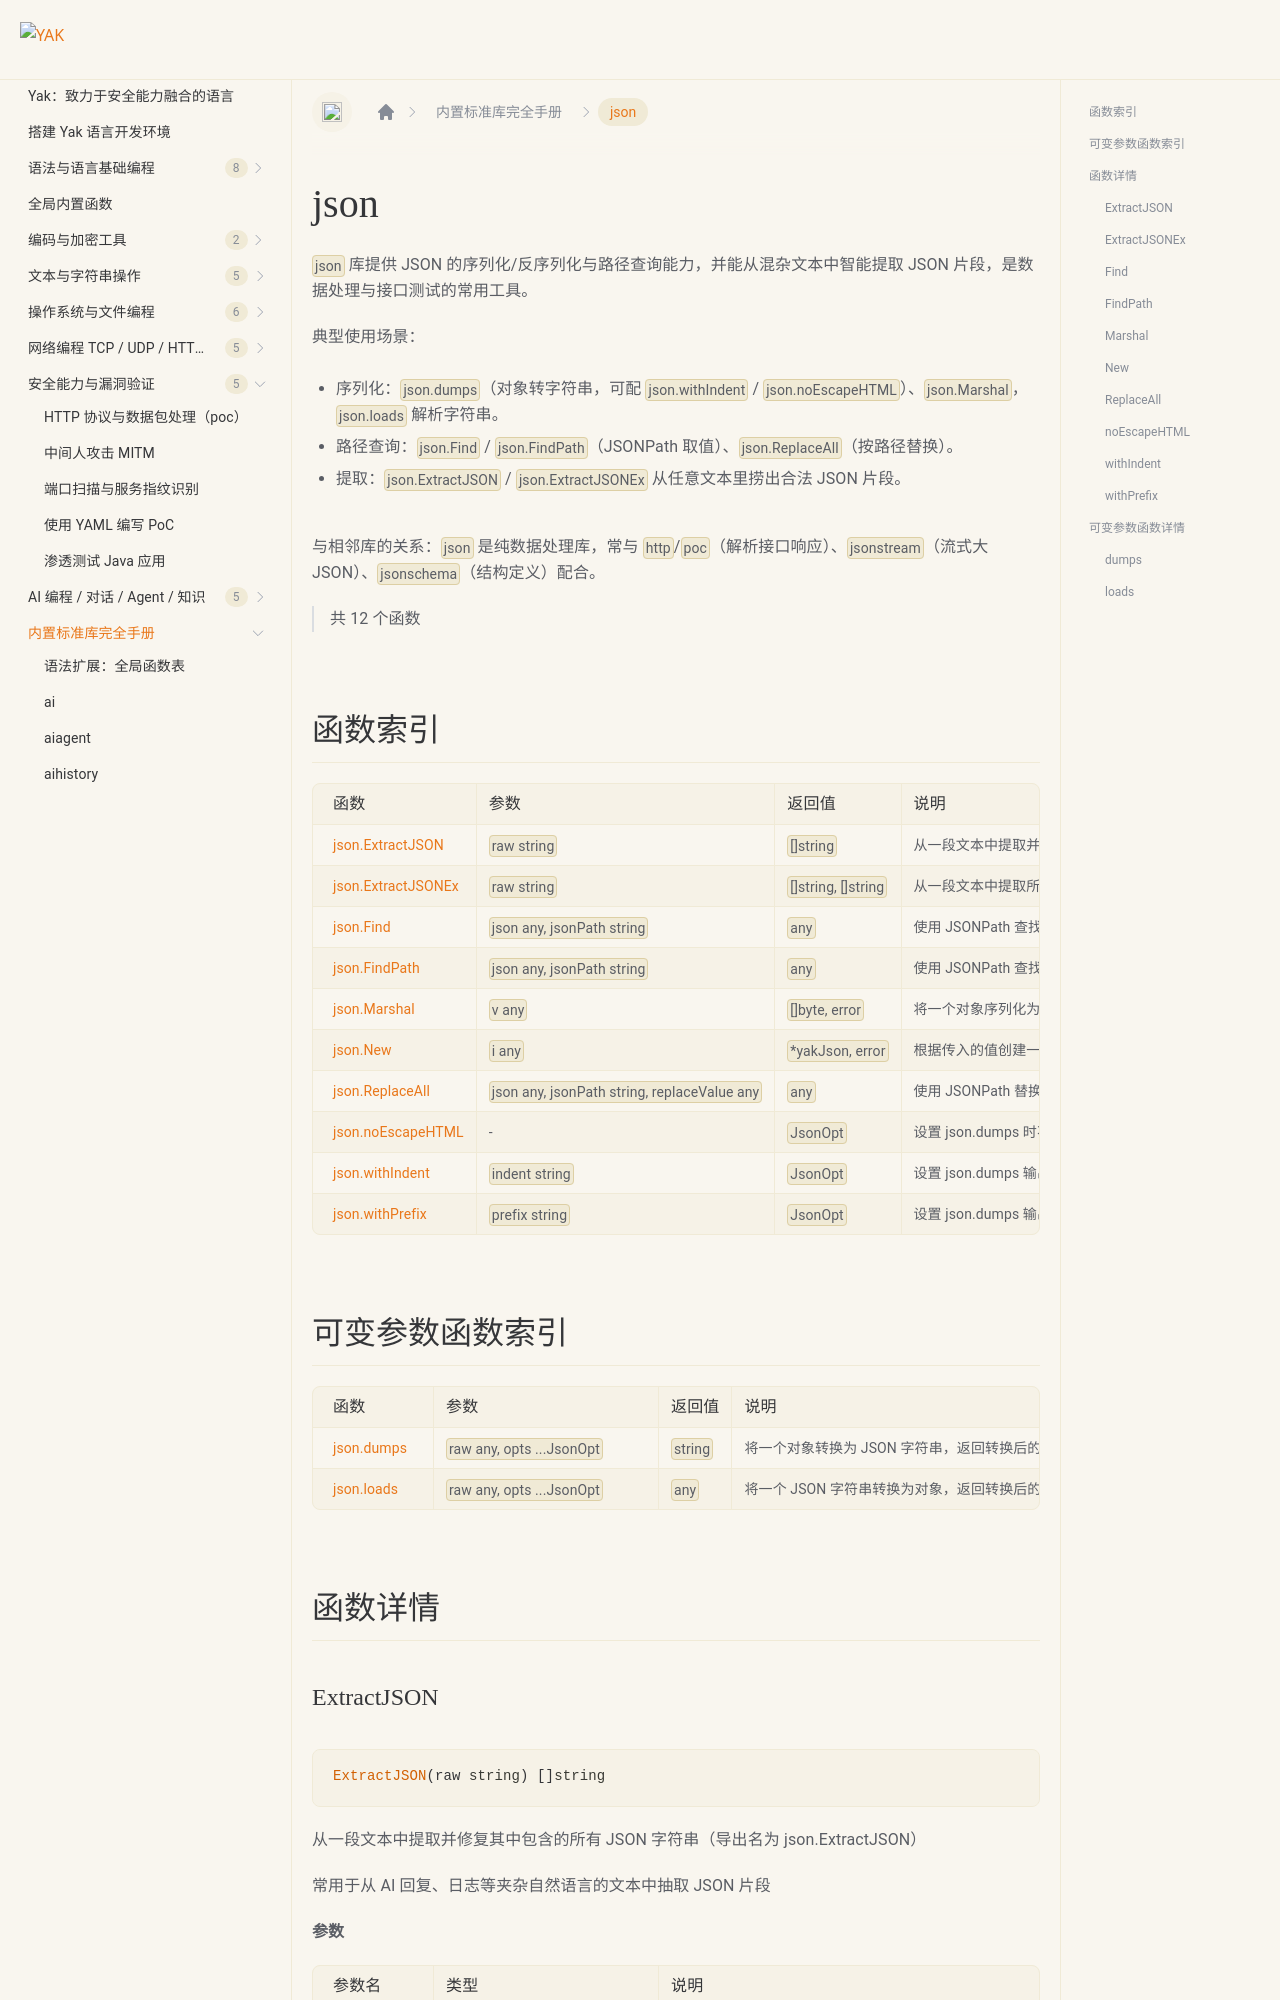

repository: yaklang/yaklang.github.io · page: docs/api/json/index.html · generator: docusaurus

# json {#library-json}

`json` 库提供 JSON 的序列化/反序列化与路径查询能力，并能从混杂文本中智能提取 JSON 片段，是数据处理与接口测试的常用工具。

典型使用场景：

- 序列化：`json.dumps`（对象转字符串，可配 `json.withIndent` / `json.noEscapeHTML`）、`json.Marshal`，`json.loads` 解析字符串。
- 路径查询：`json.Find` / `json.FindPath`（JSONPath 取值）、`json.ReplaceAll`（按路径替换）。
- 提取：`json.ExtractJSON` / `json.ExtractJSONEx` 从任意文本里捞出合法 JSON 片段。

与相邻库的关系：`json` 是纯数据处理库，常与 `http`/`poc`（解析接口响应）、`jsonstream`（流式大 JSON）、`jsonschema`（结构定义）配合。

> 共 12 个函数
